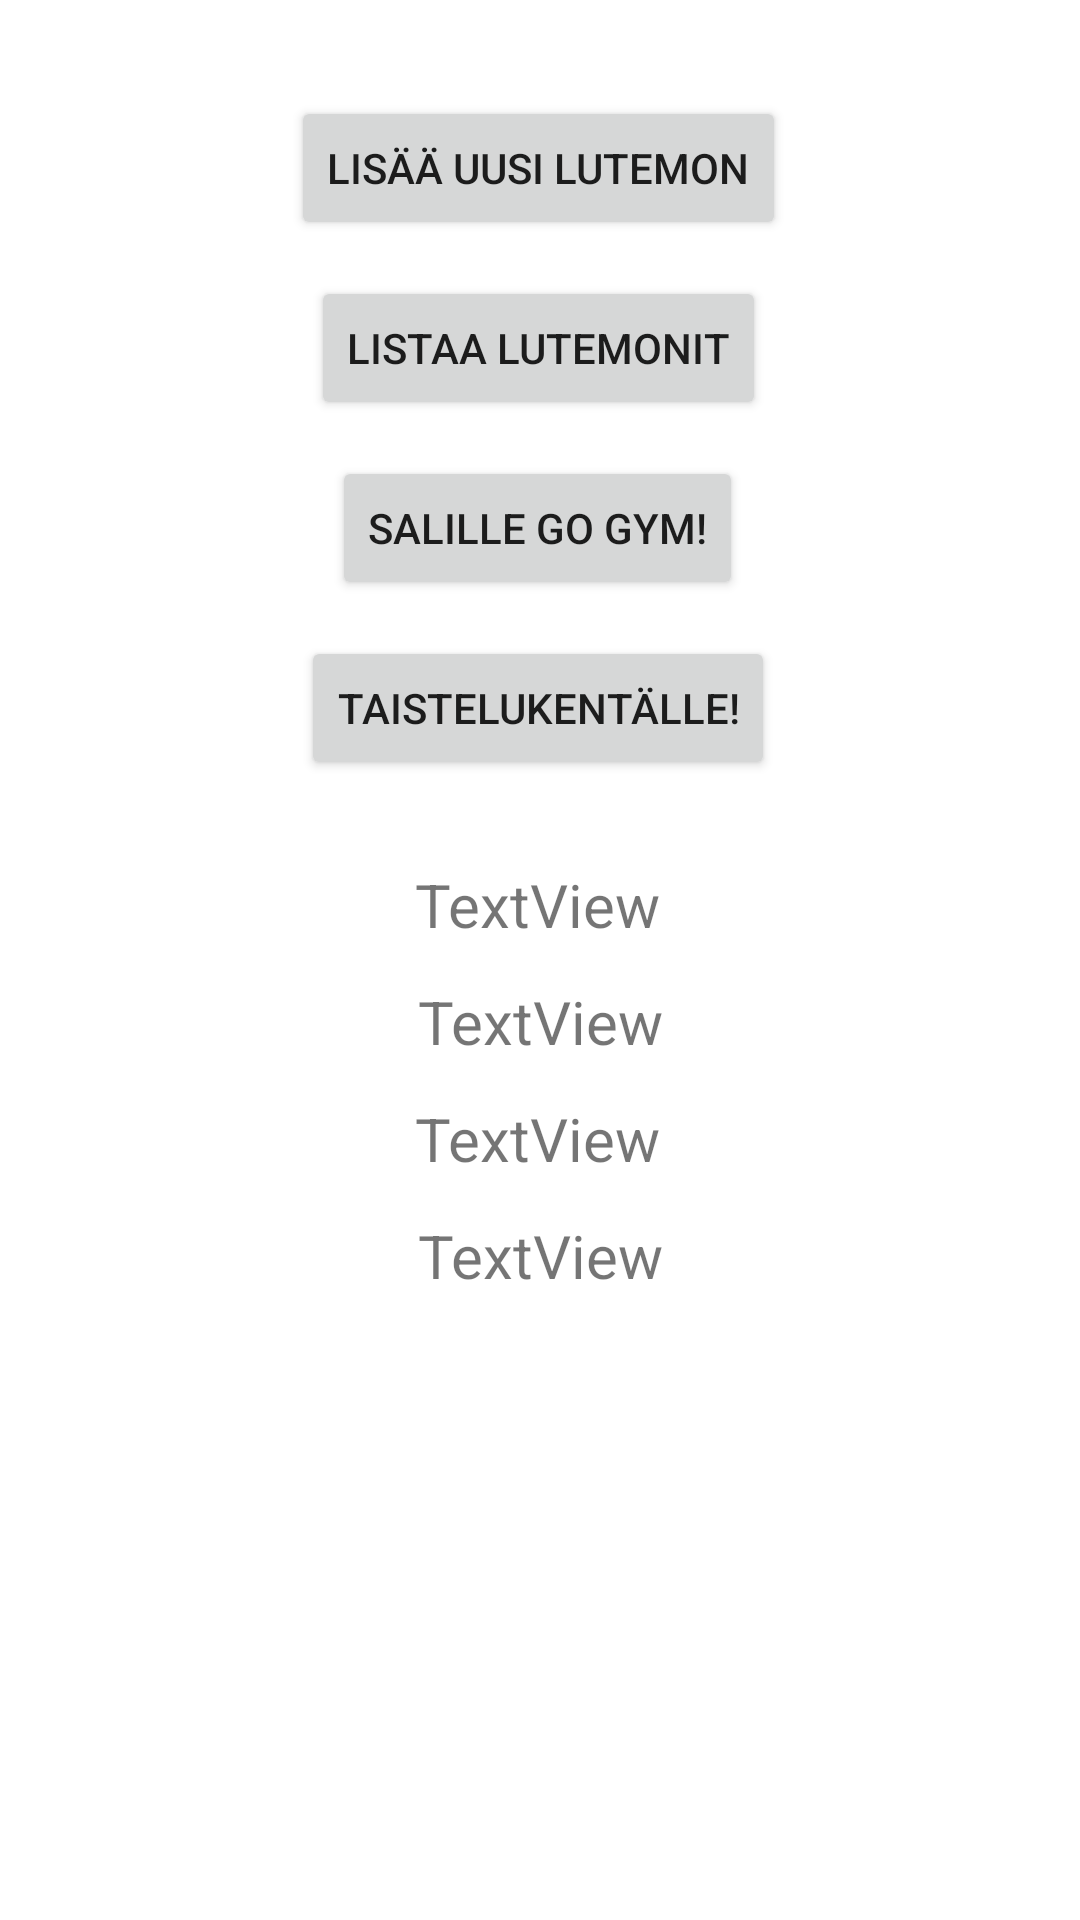

Write the Android layout XML for this screen, with the resource values it uses.
<!-- AndroidManifest.xml: application theme Theme.OlioHarkka -->
<!-- res/layout/activity_main.xml -->
<?xml version="1.0" encoding="utf-8"?>
<androidx.constraintlayout.widget.ConstraintLayout xmlns:android="http://schemas.android.com/apk/res/android"
    xmlns:app="http://schemas.android.com/apk/res-auto"
    xmlns:tools="http://schemas.android.com/tools"
    android:layout_width="match_parent"
    android:layout_height="match_parent"
    tools:context=".MainActivity">

    <Button
        android:id="@+id/btnSwitchToAddLutemon"
        android:layout_width="wrap_content"
        android:layout_height="wrap_content"
        android:layout_marginTop="32dp"
        android:onClick="switchToAddLutemon"
        android:text="Lisää uusi Lutemon"
        app:layout_constraintEnd_toEndOf="parent"
        app:layout_constraintHorizontal_bias="0.497"
        app:layout_constraintStart_toStartOf="parent"
        app:layout_constraintTop_toTopOf="parent" />

    <Button
        android:id="@+id/btnSwitchToList"
        android:layout_width="wrap_content"
        android:layout_height="wrap_content"
        android:layout_marginTop="12dp"
        android:onClick="switchToListLutemon"
        android:text="Listaa Lutemonit"
        app:layout_constraintEnd_toEndOf="parent"
        app:layout_constraintHorizontal_bias="0.497"
        app:layout_constraintStart_toStartOf="parent"
        app:layout_constraintTop_toBottomOf="@+id/btnSwitchToAddLutemon" />

    <Button
        android:id="@+id/btnSwitchToTrain"
        android:layout_width="wrap_content"
        android:layout_height="wrap_content"
        android:layout_marginTop="12dp"
        android:onClick="switchToTrainLutemon"
        android:text="SALILLE GO GYM!"
        app:layout_constraintEnd_toEndOf="parent"
        app:layout_constraintHorizontal_bias="0.497"
        app:layout_constraintStart_toStartOf="parent"
        app:layout_constraintTop_toBottomOf="@+id/btnSwitchToList" />

    <Button
        android:id="@+id/btnSwitchToBattle"
        android:layout_width="wrap_content"
        android:layout_height="wrap_content"
        android:layout_marginTop="12dp"
        android:onClick="switchToBattleLutemon"
        android:text="TAISTELUKENTÄLLE!"
        app:layout_constraintEnd_toEndOf="parent"
        app:layout_constraintHorizontal_bias="0.497"
        app:layout_constraintStart_toStartOf="parent"
        app:layout_constraintTop_toBottomOf="@+id/btnSwitchToTrain" />

    <TextView
        android:id="@+id/textViewLutemonCount"
        android:layout_width="wrap_content"
        android:layout_height="wrap_content"
        android:layout_marginTop="28dp"
        android:text="TextView"
        android:textSize="20sp"
        app:layout_constraintEnd_toEndOf="parent"
        app:layout_constraintHorizontal_bias="0.498"
        app:layout_constraintStart_toStartOf="parent"
        app:layout_constraintTop_toBottomOf="@+id/btnSwitchToBattle" />

    <TextView
        android:id="@+id/textViewLutemonHomeCount"
        android:layout_width="wrap_content"
        android:layout_height="wrap_content"
        android:layout_marginTop="12dp"
        android:text="TextView"
        android:textSize="20sp"
        app:layout_constraintEnd_toEndOf="parent"
        app:layout_constraintHorizontal_bias="0.501"
        app:layout_constraintStart_toStartOf="parent"
        app:layout_constraintTop_toBottomOf="@+id/textViewLutemonCount" />

    <TextView
        android:id="@+id/textViewLutemonTrainCount"
        android:layout_width="wrap_content"
        android:layout_height="wrap_content"
        android:layout_marginTop="12dp"
        android:text="TextView"
        android:textSize="20sp"
        app:layout_constraintEnd_toEndOf="parent"
        app:layout_constraintHorizontal_bias="0.498"
        app:layout_constraintStart_toStartOf="parent"
        app:layout_constraintTop_toBottomOf="@+id/textViewLutemonHomeCount" />

    <TextView
        android:id="@+id/textViewLutemonBattleCount"
        android:layout_width="wrap_content"
        android:layout_height="wrap_content"
        android:layout_marginTop="12dp"
        android:text="TextView"
        android:textSize="20sp"
        app:layout_constraintEnd_toEndOf="parent"
        app:layout_constraintHorizontal_bias="0.501"
        app:layout_constraintStart_toStartOf="parent"
        app:layout_constraintTop_toBottomOf="@+id/textViewLutemonTrainCount" />

</androidx.constraintlayout.widget.ConstraintLayout>
<!-- resources referenced by this layout -->
<resources>
  <style name="Theme.OlioHarkka" parent="Theme.MaterialComponents.DayNight.DarkActionBar">
          
          <item name="colorPrimary">@color/purple_500</item>
          <item name="colorPrimaryVariant">@color/purple_700</item>
          <item name="colorOnPrimary">@color/white</item>
          
          <item name="colorSecondary">@color/teal_200</item>
          <item name="colorSecondaryVariant">@color/teal_700</item>
          <item name="colorOnSecondary">@color/black</item>
          
          <item name="android:statusBarColor">?attr/colorPrimaryVariant</item>
          
      </style>
  <!-- not gathered from this repository: default colours our renderer supplied (Android Studio template values) -->
  <color name="purple_500">#FF6200EE</color>
  <color name="purple_700">#FF3700B3</color>
  <color name="teal_200">#FF03DAC5</color>
  <color name="teal_700">#FF018786</color>
  <color name="black">#FF000000</color>
  <color name="white">#FFFFFFFF</color>
</resources>
